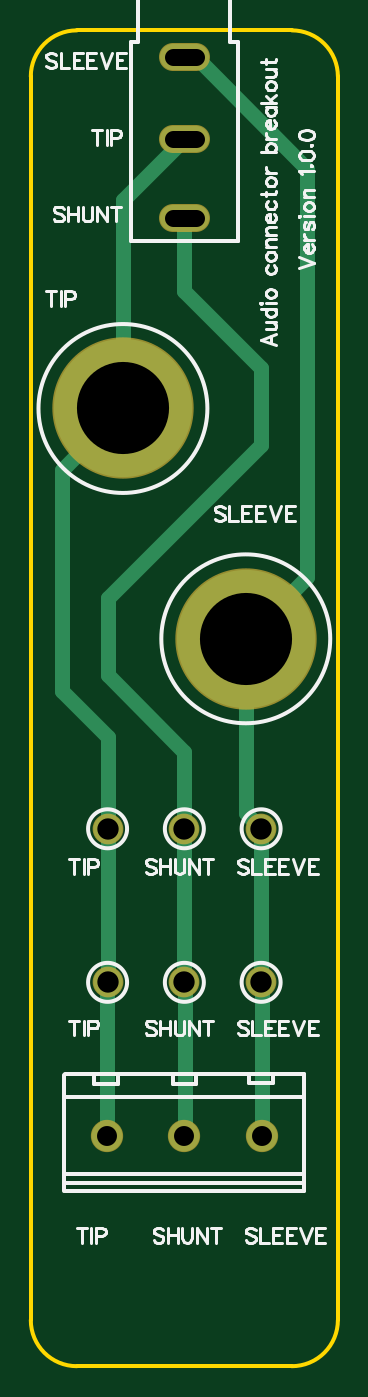
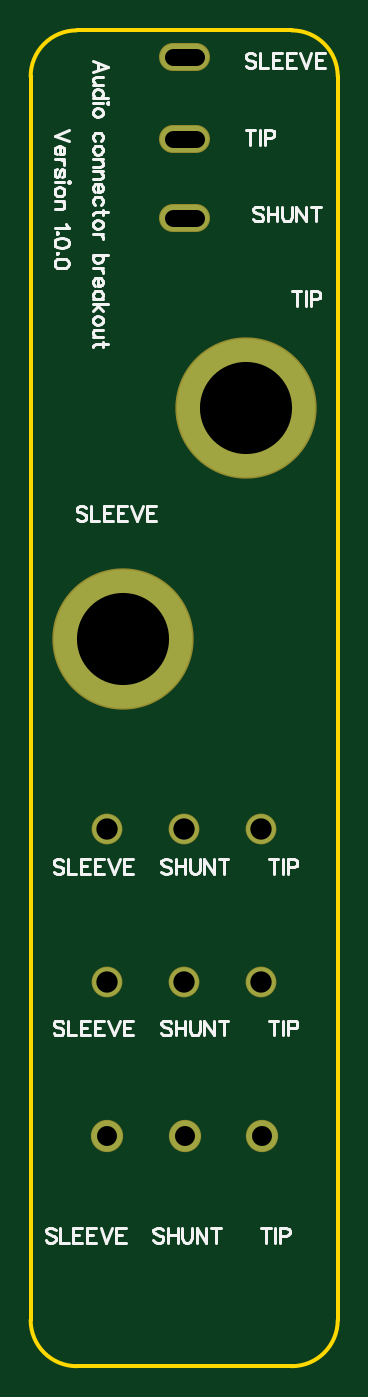
Circuit board: 8 layer files. Board 20.0 x 87.0 mm.
- outline: Gerber_BoardOutline.GKO (763 bytes)
- bottom_copper: Gerber_BottomLayer.GBL (847 bytes)
- bottom_silk: Gerber_BottomSilkLayer.GBO (20360 bytes)
- bottom_mask: Gerber_BottomSolderMaskLayer.GBS (857 bytes)
- drill: Gerber_Drill_PTH.DRL (604 bytes)
- top_copper: Gerber_TopLayer.GTL (1726 bytes)
- top_silk: Gerber_TopSilkLayer.GTO (21826 bytes)
- top_mask: Gerber_TopSolderMaskLayer.GTS (854 bytes)

=== outline: Gerber_BoardOutline.GKO ===
G04 Layer: BoardOutline*
G04 EasyEDA v6.4.25, 2021-12-02T14:12:09+11:00*
G04 a67cddfb3fce44daa9051d46cbbcc19f,10*
G04 Gerber Generator version 0.2*
G04 Scale: 100 percent, Rotated: No, Reflected: No *
G04 Dimensions in millimeters *
G04 leading zeros omitted , absolute positions ,4 integer and 5 decimal *
%FSLAX45Y45*%
%MOMM*%

%ADD10C,0.2540*%
D10*
X2000001Y8400000D02*
G01*
X2000001Y299999D01*
X0Y299999D02*
G01*
X0Y8400000D01*
X1699999Y0D02*
G01*
X299999Y0D01*
X299999Y8700000D02*
G01*
X1699999Y8700000D01*
G75*
G01*
X1699999Y8700000D02*
G02*
X2000001Y8400001I3J-299999D01*
G75*
G01*
X2000001Y299999D02*
G02*
X1699999Y0I-299999J0D01*
G75*
G01*
X299999Y0D02*
G02*
X0Y299999I0J299999D01*
G75*
G01*
X0Y8400001D02*
G02*
X299999Y8700000I299999J0D01*

%LPD*%
M02*

=== bottom_copper: Gerber_BottomLayer.GBL ===
G04 Layer: BottomLayer*
G04 EasyEDA v6.4.25, 2021-12-02T14:12:09+11:00*
G04 a67cddfb3fce44daa9051d46cbbcc19f,10*
G04 Gerber Generator version 0.2*
G04 Scale: 100 percent, Rotated: No, Reflected: No *
G04 Dimensions in millimeters *
G04 leading zeros omitted , absolute positions ,4 integer and 5 decimal *
%FSLAX45Y45*%
%MOMM*%

%ADD12C,2.0000*%
%ADD13C,1.9000*%
%ADD14C,9.0000*%
%ADD15C,1.7000*%

%LPD*%
D12*
G01*
X495935Y1499996D03*
G01*
X996822Y1499996D03*
G01*
X1504061Y1499996D03*
D13*
G01*
X1499996Y3499993D03*
G01*
X999997Y3499993D03*
G01*
X999997Y2499995D03*
G01*
X499998Y2499995D03*
G01*
X499998Y3499993D03*
G01*
X1499996Y2499995D03*
D14*
G01*
X599998Y6237300D03*
G01*
X1399997Y4737303D03*
D15*
X924999Y8525002D02*
G01*
X1074999Y8525002D01*
X924999Y7995005D02*
G01*
X1074999Y7995005D01*
X924999Y7474991D02*
G01*
X1074999Y7474991D01*
M02*

=== bottom_silk: Gerber_BottomSilkLayer.GBO (20360 bytes, source omitted) ===
=== bottom_mask: Gerber_BottomSolderMaskLayer.GBS ===
G04 Layer: BottomSolderMaskLayer*
G04 EasyEDA v6.4.25, 2021-12-02T14:12:09+11:00*
G04 a67cddfb3fce44daa9051d46cbbcc19f,10*
G04 Gerber Generator version 0.2*
G04 Scale: 100 percent, Rotated: No, Reflected: No *
G04 Dimensions in millimeters *
G04 leading zeros omitted , absolute positions ,4 integer and 5 decimal *
%FSLAX45Y45*%
%MOMM*%

%ADD17C,1.8016*%
%ADD18C,2.1016*%
%ADD19C,2.0016*%
%ADD20C,9.2032*%

%LPD*%
D17*
X924999Y8525002D02*
G01*
X1074999Y8525002D01*
X924999Y7995005D02*
G01*
X1074999Y7995005D01*
X924999Y7474991D02*
G01*
X1074999Y7474991D01*
D18*
G01*
X495935Y1499996D03*
G01*
X996822Y1499996D03*
G01*
X1504061Y1499996D03*
D19*
G01*
X1499996Y3499993D03*
G01*
X999997Y3499993D03*
G01*
X999997Y2499995D03*
G01*
X499998Y2499995D03*
G01*
X499998Y3499993D03*
G01*
X1499996Y2499995D03*
D20*
G01*
X599998Y6237300D03*
G01*
X1399997Y4737303D03*
M02*

=== drill: Gerber_Drill_PTH.DRL ===
M48
METRIC,LZ,000.000
;FILE_FORMAT=3:3
;TYPE=PLATED
;Layer: Drill PTH
;EasyEDA v6.4.25, 2021-12-02T14:12:09+11:00
;a67cddfb3fce44daa9051d46cbbcc19f,10
;Gerber Generator version 0.2
;Holesize 1 = 1.101 mm
T01C1.101
;Holesize 2 = 1.301 mm
T02C1.301
;Holesize 3 = 1.390 mm
T03C1.390
;Holesize 4 = 6.000 mm
T04C6.000
%
G05
G90
T01
X009250Y085250G85X010750Y085250
X009250Y079950G85X010750Y079950
X009250Y074750G85X010750Y074750
T02
X004959Y015000
X009968Y015000
X015041Y015000
T03
X015000Y035000
X010000Y035000
X010000Y025000
X005000Y025000
X005000Y035000
X015000Y025000
T04
X006000Y062373
X014000Y047373
M30

=== top_copper: Gerber_TopLayer.GTL ===
G04 Layer: TopLayer*
G04 EasyEDA v6.4.25, 2021-12-02T14:12:09+11:00*
G04 a67cddfb3fce44daa9051d46cbbcc19f,10*
G04 Gerber Generator version 0.2*
G04 Scale: 100 percent, Rotated: No, Reflected: No *
G04 Dimensions in millimeters *
G04 leading zeros omitted , absolute positions ,4 integer and 5 decimal *
%FSLAX45Y45*%
%MOMM*%

%ADD11C,1.0000*%
%ADD12C,2.0000*%
%ADD13C,1.9000*%
%ADD14C,9.0000*%
%ADD15C,1.7000*%

%LPD*%
D11*
X1000000Y8525004D02*
G01*
X1074994Y8525004D01*
X1799998Y7799999D01*
X1799998Y5137297D01*
X1399999Y4737298D01*
X1000000Y7474993D02*
G01*
X1000000Y6999998D01*
X1499999Y6499999D01*
X1499999Y6000000D01*
X499998Y5000000D01*
X499998Y4500001D01*
X1000000Y3999999D01*
X1000000Y3500000D01*
X1399999Y4737298D02*
G01*
X1399999Y3600000D01*
X1499999Y3500000D01*
X1499999Y3500000D02*
G01*
X1499999Y2500000D01*
X1504063Y1499999D02*
G01*
X1504063Y2495936D01*
X1499999Y2500000D01*
X1003175Y1499999D02*
G01*
X1003175Y2496825D01*
X1000000Y2500000D01*
X1000000Y2500000D02*
G01*
X1000000Y3500000D01*
X495937Y1499999D02*
G01*
X495937Y2495938D01*
X499998Y2500000D01*
X499998Y2500000D02*
G01*
X499998Y3500000D01*
X499998Y3500000D02*
G01*
X499998Y4100001D01*
X199999Y4400001D01*
X199999Y5837301D01*
X599998Y6237300D01*
X599998Y6237300D02*
G01*
X599998Y7595006D01*
X1000000Y7995008D01*
D12*
G01*
X495935Y1499996D03*
G01*
X996822Y1499996D03*
G01*
X1504061Y1499996D03*
D13*
G01*
X1499996Y3499993D03*
G01*
X999997Y3499993D03*
G01*
X999997Y2499995D03*
G01*
X499998Y2499995D03*
G01*
X499998Y3499993D03*
G01*
X1499996Y2499995D03*
D14*
G01*
X599998Y6237300D03*
G01*
X1399997Y4737303D03*
D15*
X924999Y8525002D02*
G01*
X1074999Y8525002D01*
X924999Y7995005D02*
G01*
X1074999Y7995005D01*
X924999Y7474991D02*
G01*
X1074999Y7474991D01*
M02*

=== top_silk: Gerber_TopSilkLayer.GTO (21826 bytes, source omitted) ===
=== top_mask: Gerber_TopSolderMaskLayer.GTS ===
G04 Layer: TopSolderMaskLayer*
G04 EasyEDA v6.4.25, 2021-12-02T14:12:09+11:00*
G04 a67cddfb3fce44daa9051d46cbbcc19f,10*
G04 Gerber Generator version 0.2*
G04 Scale: 100 percent, Rotated: No, Reflected: No *
G04 Dimensions in millimeters *
G04 leading zeros omitted , absolute positions ,4 integer and 5 decimal *
%FSLAX45Y45*%
%MOMM*%

%ADD17C,1.8016*%
%ADD18C,2.1016*%
%ADD19C,2.0016*%
%ADD20C,9.2032*%

%LPD*%
D17*
X924999Y8525002D02*
G01*
X1074999Y8525002D01*
X924999Y7995005D02*
G01*
X1074999Y7995005D01*
X924999Y7474991D02*
G01*
X1074999Y7474991D01*
D18*
G01*
X495935Y1499996D03*
G01*
X996822Y1499996D03*
G01*
X1504061Y1499996D03*
D19*
G01*
X1499996Y3499993D03*
G01*
X999997Y3499993D03*
G01*
X999997Y2499995D03*
G01*
X499998Y2499995D03*
G01*
X499998Y3499993D03*
G01*
X1499996Y2499995D03*
D20*
G01*
X599998Y6237300D03*
G01*
X1399997Y4737303D03*
M02*

